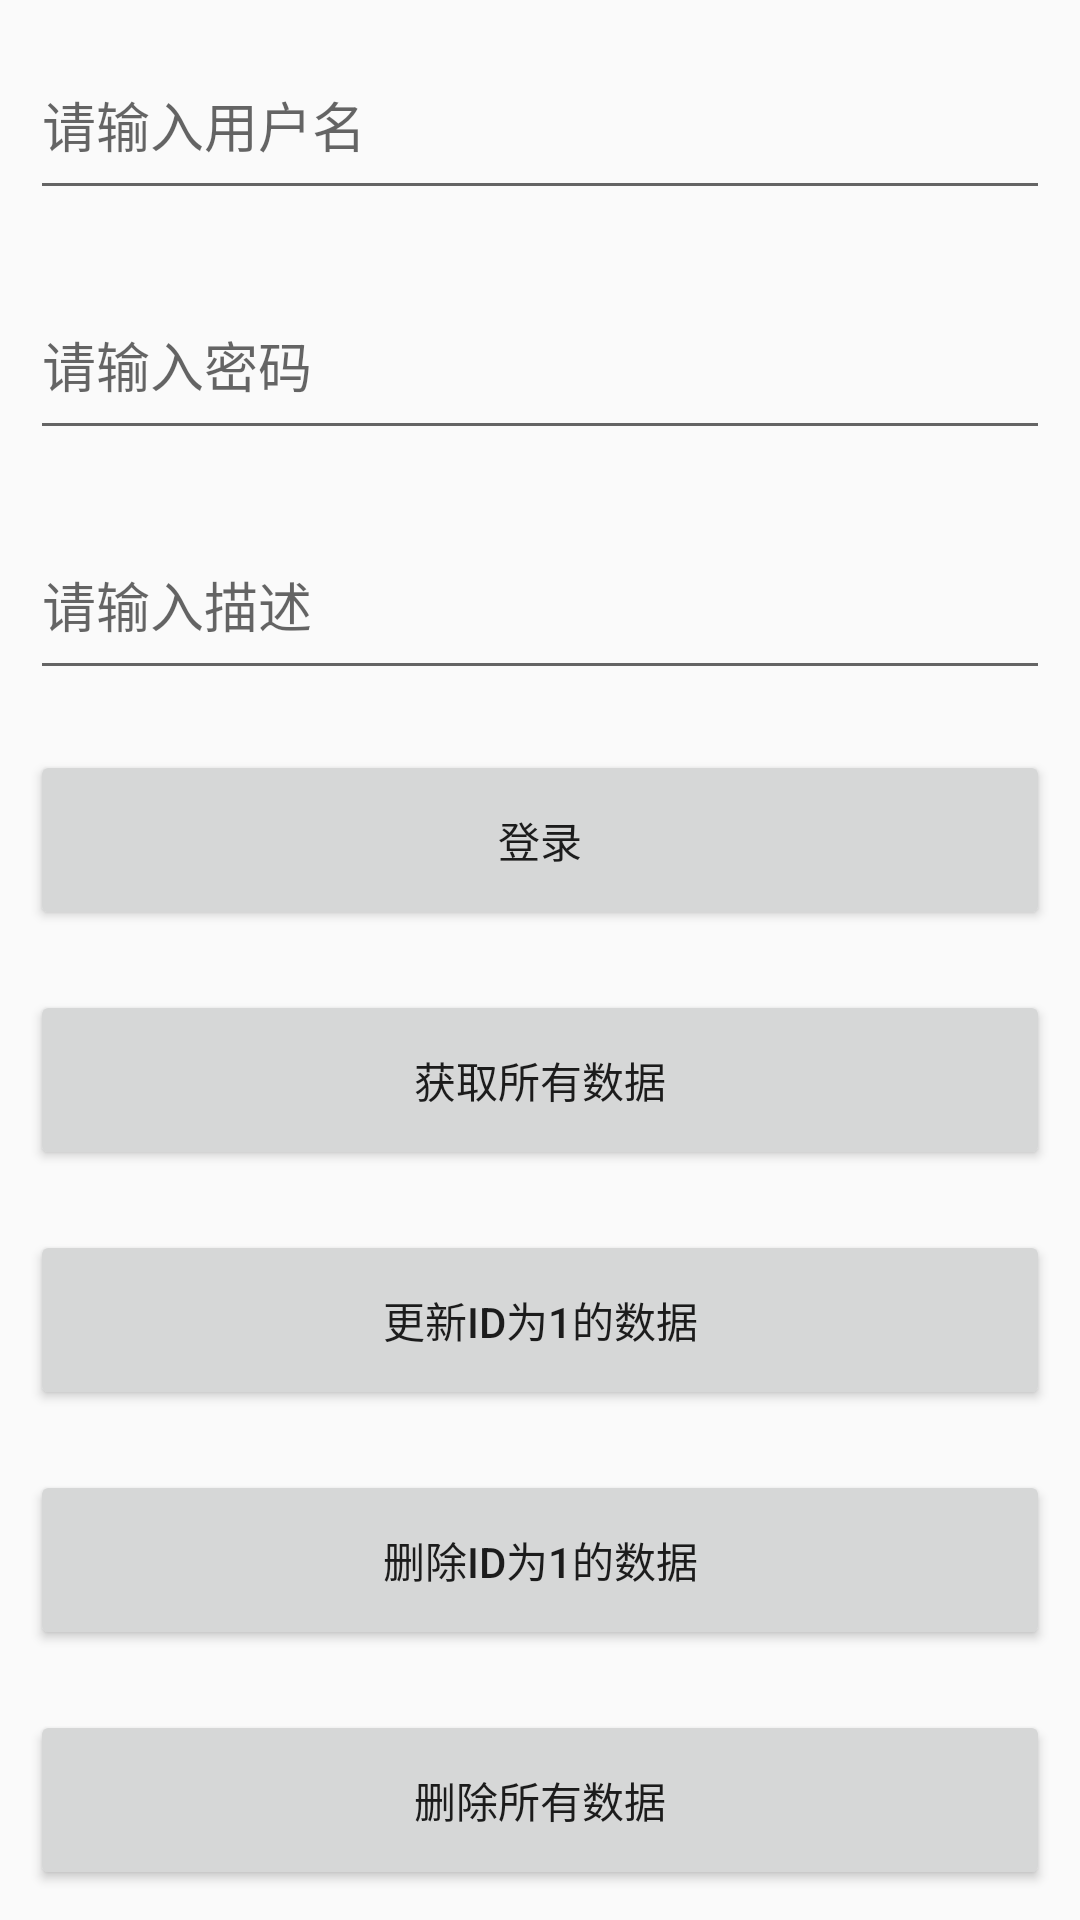

Android layout source for this screen:
<!-- AndroidManifest.xml: application theme MarioTheme -->
<!-- res/layout/activity_objectbox.xml -->
<?xml version="1.0" encoding="utf-8"?>
<LinearLayout xmlns:android="http://schemas.android.com/apk/res/android"
    xmlns:app="http://schemas.android.com/apk/res-auto"
    xmlns:tools="http://schemas.android.com/tools"
    android:layout_width="match_parent"
    android:layout_height="match_parent"
    android:orientation="vertical"
    tools:context=".MainActivity">

    <androidx.core.widget.NestedScrollView
        android:layout_width="match_parent"
        android:layout_height="match_parent">

        <LinearLayout
            android:layout_width="match_parent"
            android:layout_height="match_parent"
            android:orientation="vertical">

            <EditText
                android:id="@+id/loginName"
                android:layout_width="match_parent"
                android:layout_height="60dp"
                android:layout_margin="10dp"
                android:hint="请输入用户名" />

            <EditText
                android:id="@+id/passWord"
                android:layout_width="match_parent"
                android:layout_height="60dp"
                android:layout_margin="10dp"
                android:hint="请输入密码" />

            <EditText
                android:id="@+id/desc"
                android:layout_width="match_parent"
                android:layout_height="60dp"
                android:layout_margin="10dp"
                android:hint="请输入描述" />

            <Button
                android:id="@+id/login"
                android:layout_width="match_parent"
                android:layout_margin="10dp"
                android:layout_height="60dp"
                android:text="登录" />

            <Button
                android:id="@+id/getAll"
                android:layout_width="match_parent"
                android:layout_height="60dp"
                android:layout_margin="10dp"
                android:text="获取所有数据" />

            <Button
                android:id="@+id/update"
                android:layout_width="match_parent"
                android:layout_height="60dp"
                android:layout_margin="10dp"
                android:text="更新id为1的数据" />

            <Button
                android:id="@+id/delete"
                android:layout_width="match_parent"
                android:layout_height="60dp"
                android:layout_margin="10dp"
                android:text="删除id为1的数据" />

            <Button
                android:id="@+id/deleteAll"
                android:layout_width="match_parent"
                android:layout_height="60dp"
                android:layout_margin="10dp"
                android:text="删除所有数据" />

            <TextView
                android:id="@+id/content"
                android:layout_width="match_parent"
                android:layout_height="wrap_content"
                android:background="@color/colorAccent"
                android:textColor="@android:color/white"
                android:layout_margin="20dp" />
        </LinearLayout>
    </androidx.core.widget.NestedScrollView>
</LinearLayout>
<!-- resources referenced by this layout -->
<resources>
  <color name="colorAccent">#de4037</color>
  <style name="MarioTheme" parent="Theme.AppCompat.Light.DarkActionBar">
          
          <item name="windowActionBar">false</item>
          
          <item name="windowNoTitle">true</item>
      </style>
</resources>
